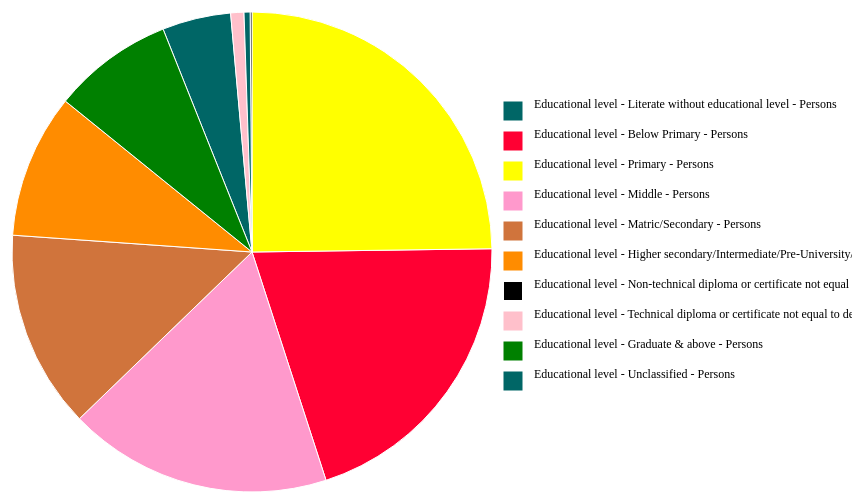
D3 v3 page, settled after 480 driven frames (8 s of simulated time); the page loaded 1 data file(s).



  var width = 1200,
  height = 500,
  radius = Math.min(width, height) / 2;
  var legendRectSize = 18;
  var legendSpacing = 12;

var color = d3.scale.ordinal()
  .range(["#006666", "#FF0033", "#FFFF00", "#FF99CC", "#D0743C", "#FF8C00", "666666", "pink", "green", ]);

var arc = d3.svg.arc()
  .outerRadius(radius - 10)
  .innerRadius(0);

var pie = d3.layout.pie()
  .value(function(d) { return d.Population; });

var svg = d3.select("body").append("svg")
  .attr("width", width)
  .attr("height", height)
  .append("g")
  .attr("transform", "translate(" + width / 2 + "," + height / 2 + ")");

d3.json("./../json/third_json.json",function(error, data) {
if (error) throw error;
data.forEach(function (d) {
d.Population =+d.Population;
return d;
});


var g = svg.selectAll(".arc")
    .data(pie(data))
  .enter().append("g")
    .attr("class", "arc");

g.append("path")
    .attr("d", arc)
    .style("fill", function(d) { return color(d.data.Education_category); });

var legend = svg.selectAll('.legend')
        .data(color.domain())
        .enter()
        .append('g')
        .attr('class', 'legend')
        .attr('transform', function(d, i) {
          var height = legendRectSize + legendSpacing;
          var offset =  height * color.domain().length / 2;
          var horz = 14 * legendRectSize;
          var vert = i * height - offset;
          return 'translate(' + horz + ',' + vert + ')';
        });

      legend.append('rect')
        .attr('width', legendRectSize)
        .attr('height', legendRectSize)
        .style('fill', color)
        .style('stroke', color);
      legend.append('text')
        .attr('x', legendRectSize + legendSpacing)
        .attr('y', legendRectSize - legendSpacing)
        .text(function(d) { return d; });

});




### data: ../json/third_json.json
[
 {
  "Education_category": "Educational level - Literate without edu…",
  "Population": 42917688
 },
 {
  "Education_category": "Educational level - Below Primary - Pers…",
  "Population": 187922838
 },
 {
  "Education_category": "Educational level - Primary - Persons",
  "Population": 230286790
 },
 {
  "Education_category": "Educational level - Middle - Persons",
  "Population": 165085953
 },
 {
  "Education_category": "Educational level - Matric/Secondary - P…",
  "Population": 123969998
 },
 {
  "Education_category": "Educational level - Higher secondary/Int…",
  "Population": 90159789
 },
 {
  "Education_category": "Educational level - Non-technical diplom…",
  "Population": 1162928
 },
 {
  "Education_category": "Educational level - Technical diploma or…",
  "Population": 8290083
 },
 "... 2 more items"
]